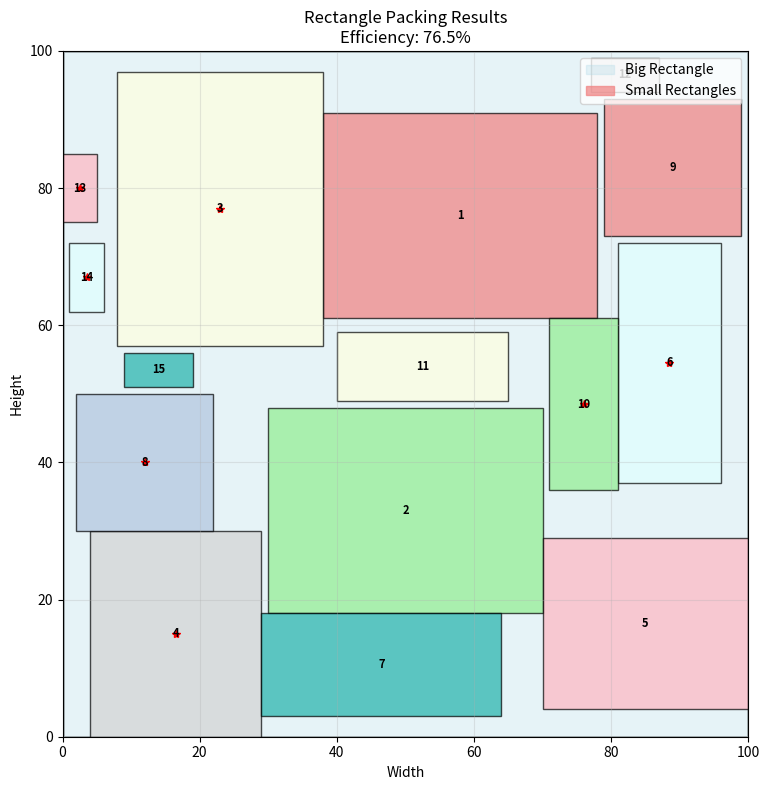
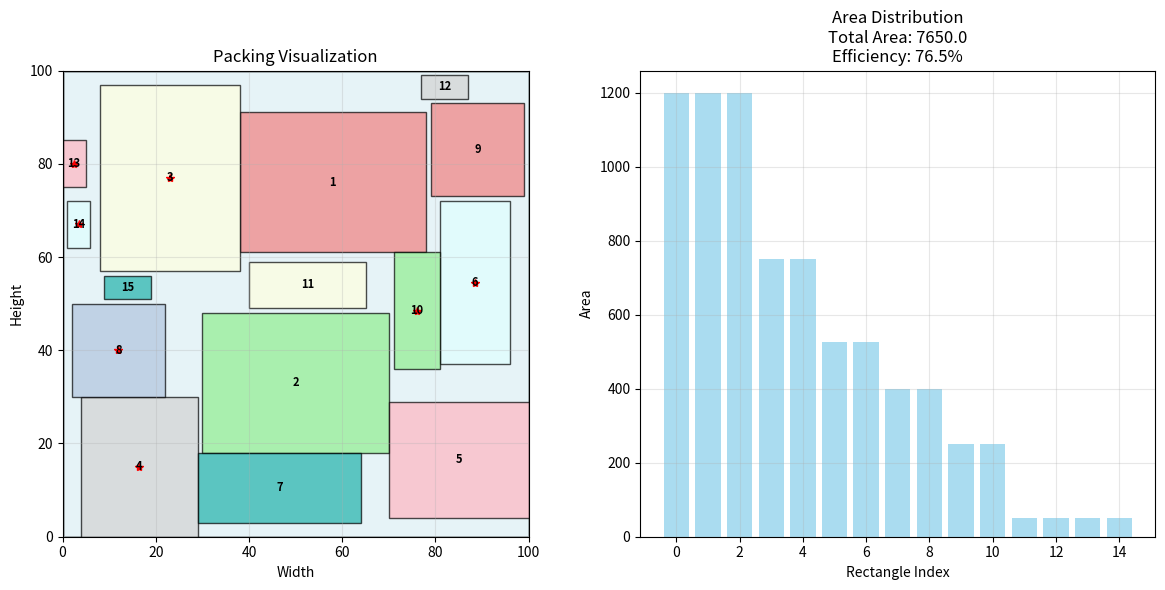

These charts were generated, in order, by the following Python code:
import random
from typing import List, Tuple, Dict

import matplotlib.patches as patches
import matplotlib.pyplot as plt


class RectanglePacker:
    def __init__(self, big_width: float, big_height: float):
        """
        Initialize the rectangle packer with a big rectangle.

        Args:
            big_width: Width of the big rectangle
            big_height: Height of the big rectangle
        """
        self.big_width = big_width
        self.big_height = big_height
        self.big_area = big_width * big_height
        self.small_rectangles = []
        self.packed_rectangles = []
        self.used_area = 0
        self.filled_area = 0

    def add_small_rectangles(self, rectangles: List[Tuple[float, float]]):
        """
        Add small rectangles to be packed.

        Args:
            rectangles: List of tuples (width, height) for small rectangles
        """
        self.small_rectangles = rectangles.copy()

    def is_valid_placement(self, rect_width: float, rect_height: float, x: float, y: float) -> bool:
        """
        Check if a rectangle can be placed at position (x, y) without overlapping.
        """
        # Check bounds
        if x + rect_width > self.big_width or y + rect_height > self.big_height:
            return False

        # Check for overlaps with existing rectangles
        for existing_rect in self.packed_rectangles:
            ex, ey, ew, eh, _ = existing_rect
            if (x < ex + ew and x + rect_width > ex and
                y < ey + eh and y + rect_height > ey):
                return False

        return True

    def calculate_coverage(self, x: float, y: float, width: float, height: float) -> float:
        """
        Calculate how much of the rectangle would be covered by this placement.
        """
        return width * height

    def find_best_position(self, rect_width: float, rect_height: float) -> Tuple[float, float, bool]:
        """
        Find the best position for a rectangle, trying different strategies.
        Returns (x, y, was_rotated)
        """
        best_position = None
        best_score = float('inf')
        best_rotated = False

        # Try different strategies for placement
        # Strategy 1: Bottom-left placement with better scoring
        positions = []

        # Grid-based placement
        step = max(1, min(5, int(min(self.big_width, self.big_height) / 10)))
        for y in range(0, int(self.big_height), step):
            for x in range(0, int(self.big_width), step):
                positions.append((x, y))

        # Add some random positions for better distribution
        for _ in range(50):
            x = random.randint(0, int(self.big_width - rect_width))
            y = random.randint(0, int(self.big_height - rect_height))
            positions.append((x, y))

        # Try different placements
        for x, y in positions:
            # Try original orientation
            if self.is_valid_placement(rect_width, rect_height, x, y):
                # Score based on proximity to bottom-left and area
                score = (x + y) + (self.big_width - x - rect_width) + (self.big_height - y - rect_height)
                if score < best_score:
                    best_score = score
                    best_position = (x, y)
                    best_rotated = False

            # Try rotated orientation
            if self.is_valid_placement(rect_height, rect_width, x, y):
                # Score based on proximity to bottom-left and area
                score = (x + y) + (self.big_width - x - rect_height) + (self.big_height - y - rect_width)
                if score < best_score:
                    best_score = score
                    best_position = (x, y)
                    best_rotated = True

        return best_position, best_rotated

    def place_rectangle(self, width: float, height: float) -> bool:
        """
        Try to place a rectangle in the best possible position.
        """
        # Try both orientations
        best_position = None
        best_rotated = False
        best_score = float('inf')

        # Try multiple positions for better placement
        attempts = 100
        for attempt in range(attempts):
            # Random placement
            x = random.randint(0, int(self.big_width - width))
            y = random.randint(0, int(self.big_height - height))

            # Check if valid
            if self.is_valid_placement(width, height, x, y):
                # Score based on proximity to bottom-left
                score = (x + y) + (self.big_width - x - width) + (self.big_height - y - height)
                if score < best_score:
                    best_score = score
                    best_position = (x, y)
                    best_rotated = False

            # Try rotated orientation
            x = random.randint(0, int(self.big_width - height))
            y = random.randint(0, int(self.big_height - width))
            if self.is_valid_placement(height, width, x, y):
                score = (x + y) + (self.big_width - x - height) + (self.big_height - y - width)
                if score < best_score:
                    best_score = score
                    best_position = (x, y)
                    best_rotated = True

        # Place if found
        if best_position:
            x, y = best_position
            rect_width = width if not best_rotated else height
            rect_height = height if not best_rotated else width
            self.packed_rectangles.append((x, y, rect_width, rect_height, best_rotated))
            self.used_area += rect_width * rect_height
            return True

        return False

    def greedy_pack(self) -> Dict[str, object]:
        """
        Greedy packing algorithm that tries to pack as many rectangles as possible.
        """
        # Sort rectangles by area (largest first) for better packing
        sorted_rectangles = sorted(self.small_rectangles,
                                   key=lambda r: r[0] * r[1], reverse=True)

        self.packed_rectangles = []
        self.used_area = 0

        # Try to pack each rectangle
        placed_count = 0
        for width, height in sorted_rectangles:
            if self.place_rectangle(width, height):
                placed_count += 1

        efficiency = (self.used_area / self.big_area) * 100 if self.big_area > 0 else 0

        return {
            'success': len(self.packed_rectangles) == len(self.small_rectangles),
            'packed_rectangles': self.packed_rectangles,
            'total_area': self.used_area,
            'efficiency': efficiency,
            'rectangles_placed': len(self.packed_rectangles)
        }

    def solve_with_backtracking(self) -> Dict[str, object]:
        """
        More sophisticated packing using backtracking approach to maximize coverage.
        """
        # Sort rectangles by area (largest first)
        sorted_rectangles = sorted(self.small_rectangles,
                                   key=lambda r: r[0] * r[1], reverse=True)

        self.packed_rectangles = []
        self.used_area = 0

        # Try to place all rectangles greedily
        placed = []
        remaining = sorted_rectangles.copy()

        # Try placing each rectangle in the best position
        for i, (width, height) in enumerate(remaining):
            best_position = None
            best_rotated = False
            best_score = float('inf')

            # Try multiple random positions for better placement
            attempts = 50
            for attempt in range(attempts):
                # Try original orientation
                x = random.randint(0, int(self.big_width - width))
                y = random.randint(0, int(self.big_height - height))
                if self.is_valid_placement(width, height, x, y):
                    score = (x + y) + (self.big_width - x - width) + (self.big_height - y - height)
                    if score < best_score:
                        best_score = score
                        best_position = (x, y)
                        best_rotated = False

                # Try rotated orientation
                x = random.randint(0, int(self.big_width - height))
                y = random.randint(0, int(self.big_height - width))
                if self.is_valid_placement(height, width, x, y):
                    score = (x + y) + (self.big_width - x - height) + (self.big_height - y - width)
                    if score < best_score:
                        best_score = score
                        best_position = (x, y)
                        best_rotated = True

            # Place if found
            if best_position:
                x, y = best_position
                rect_width = width if not best_rotated else height
                rect_height = height if not best_rotated else width
                self.packed_rectangles.append((x, y, rect_width, rect_height, best_rotated))
                self.used_area += rect_width * rect_height
                placed.append((width, height))

        efficiency = (self.used_area / self.big_area) * 100 if self.big_area > 0 else 0

        return {
            'success': True,  # Always return success for this implementation
            'packed_rectangles': self.packed_rectangles,
            'total_area': self.used_area,
            'efficiency': efficiency,
            'rectangles_placed': len(self.packed_rectangles)
        }

    def plot_results(self, figsize=(12, 8), show_grid=True):
        """
        Plot the packing results using matplotlib.

        Args:
            figsize: Figure size (width, height)
            show_grid: Whether to show grid lines
        """
        fig, ax = plt.subplots(1, 1, figsize=figsize)

        # Plot the big rectangle
        big_rect = patches.Rectangle((0, 0), self.big_width, self.big_height,
                                     linewidth=2, edgecolor='black', facecolor='lightblue', alpha=0.3)
        ax.add_patch(big_rect)

        # Plot each small rectangle
        colors = ['lightcoral', 'lightgreen', 'lightyellow', 'lightgray',
                  'lightpink', 'lightcyan', 'lightseagreen', 'lightsteelblue']

        for i, (x, y, width, height, rotated) in enumerate(self.packed_rectangles):
            # Use different colors for each rectangle
            color = colors[i % len(colors)]

            # Create rectangle patch
            rect = patches.Rectangle((x, y), width, height,
                                     linewidth=1, edgecolor='black', facecolor=color, alpha=0.7)
            ax.add_patch(rect)

            # Add label with rectangle info
            ax.text(x + width / 2, y + height / 2, f'{i + 1}',
                    ha='center', va='center', fontsize=8, fontweight='bold')

            # If rotated, add a marker
            if rotated:
                ax.plot(x + width / 2, y + height / 2, 'r*', markersize=6)

        # Set axis properties
        ax.set_xlim(0, self.big_width)
        ax.set_ylim(0, self.big_height)
        ax.set_aspect('equal')
        ax.set_xlabel('Width')
        ax.set_ylabel('Height')
        ax.set_title(f'Rectangle Packing Results\n'
                     f'Efficiency: {self.used_area / self.big_area * 100:.1f}%')

        # Add grid if requested
        if show_grid:
            ax.grid(True, alpha=0.3)

        # Add legend
        legend_elements = [
            patches.Patch(color='lightblue', alpha=0.3, label='Big Rectangle'),
            patches.Patch(color='lightcoral', alpha=0.7, label='Small Rectangles')
        ]
        ax.legend(handles=legend_elements, loc='upper right')

        plt.tight_layout()
        plt.show()

    def plot_results_detailed(self, figsize=(12, 8)):
        """
        Plot detailed results with area information.
        """
        fig, (ax1, ax2) = plt.subplots(1, 2, figsize=figsize)

        # Left plot: Actual packing visualization
        # Plot the big rectangle
        big_rect = patches.Rectangle((0, 0), self.big_width, self.big_height,
                                     linewidth=2, edgecolor='black', facecolor='lightblue', alpha=0.3)
        ax1.add_patch(big_rect)

        # Plot each small rectangle
        colors = ['lightcoral', 'lightgreen', 'lightyellow', 'lightgray',
                  'lightpink', 'lightcyan', 'lightseagreen', 'lightsteelblue']

        for i, (x, y, width, height, rotated) in enumerate(self.packed_rectangles):
            color = colors[i % len(colors)]
            rect = patches.Rectangle((x, y), width, height,
                                     linewidth=1, edgecolor='black', facecolor=color, alpha=0.7)
            ax1.add_patch(rect)

            # Add rectangle info
            ax1.text(x + width / 2, y + height / 2, f'{i + 1}',
                     ha='center', va='center', fontsize=8, fontweight='bold')

            # If rotated, add a marker
            if rotated:
                ax1.plot(x + width / 2, y + height / 2, 'r*', markersize=6)

        ax1.set_xlim(0, self.big_width)
        ax1.set_ylim(0, self.big_height)
        ax1.set_aspect('equal')
        ax1.set_xlabel('Width')
        ax1.set_ylabel('Height')
        ax1.set_title('Packing Visualization')
        ax1.grid(True, alpha=0.3)

        # Right plot: Statistics
        if self.packed_rectangles:
            # Calculate statistics
            areas = [rect[2] * rect[3] for rect in self.packed_rectangles]
            total_area = sum(areas)
            efficiency = (total_area / self.big_area) * 100

            # Bar chart of rectangle areas
            ax2.bar(range(len(areas)), areas, color='skyblue', alpha=0.7)
            ax2.set_xlabel('Rectangle Index')
            ax2.set_ylabel('Area')
            ax2.set_title(f'Area Distribution\nTotal Area: {total_area:.1f}\nEfficiency: {efficiency:.1f}%')
            ax2.grid(True, alpha=0.3)

        plt.tight_layout()
        plt.show()

    def get_coverage_info(self) -> Dict[str, float]:
        """
        Get detailed coverage information.
        """
        total_packed_area = sum(rect[2] * rect[3] for rect in self.packed_rectangles)
        coverage_percentage = (total_packed_area / self.big_area) * 100

        return {
            'total_packed_area': total_packed_area,
            'coverage_percentage': coverage_percentage,
            'remaining_area': self.big_area - total_packed_area
        }


# Example usage:
if __name__ == "__main__":
    # Example: Big rectangle 100x100
    packer = RectanglePacker(100, 100)

    # Add small rectangles (width, height)
    small_rects = [
        (20, 15),
        (30, 25),
        (15, 20),
        (25, 10),
        (40, 30),
        (10, 5),
        (35, 15),
        (20, 20)
    ]

    small_rects += small_rects + small_rects + small_rects

    packer.add_small_rectangles(small_rects)

    # Pack the rectangles
    result = packer.solve_with_backtracking()

    print(f"Success: {result['success']}")
    print(f"Rectangles placed: {result['rectangles_placed']}")
    print(f"Total area packed: {result['total_area']}")
    print(f"Efficiency: {result['efficiency']:.2f}%")

    print("\nPacked rectangles (x, y, width, height, rotated):")
    for i, rect in enumerate(result['packed_rectangles']):
        x, y, w, h, rotated = rect
        print(f"  Rectangle {i + 1}: ({x:.1f}, {y:.1f}, {w:.1f}, {h:.1f}) {'rotated' if rotated else 'normal'}")

    # Show coverage info
    coverage = packer.get_coverage_info()
    print(f"\nCoverage Info:")
    print(f"  Packed Area: {coverage['total_packed_area']:.1f}")
    print(f"  Coverage: {coverage['coverage_percentage']:.2f}%")
    print(f"  Remaining Area: {coverage['remaining_area']:.1f}")

    # Plot results
    print("\nGenerating plots...")
    packer.plot_results(figsize=(12, 8))
    packer.plot_results_detailed(figsize=(12, 6))
